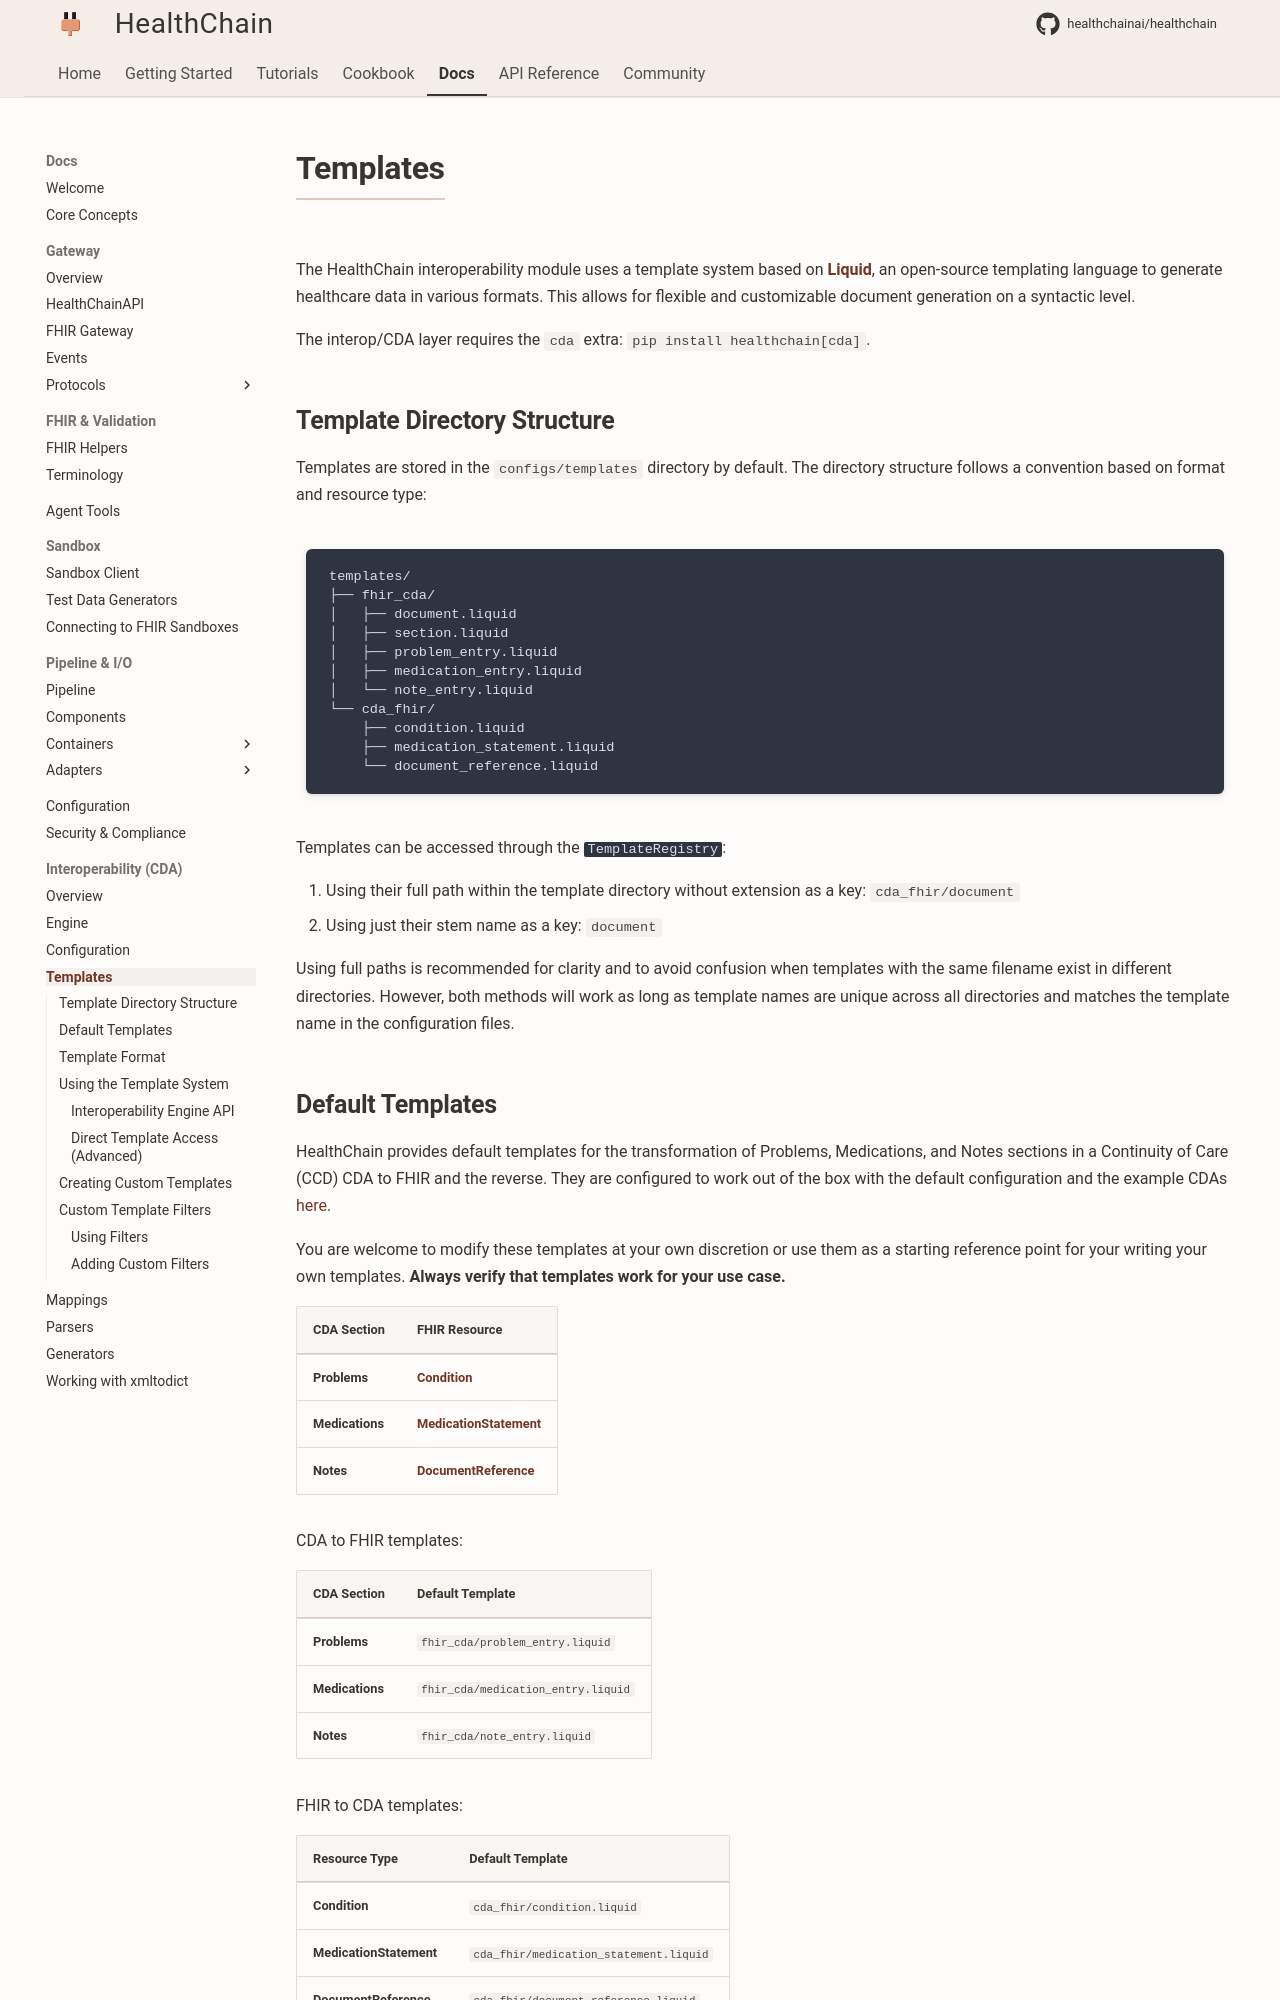

repository: Kunwgh/healthcare-ai-agent · page: reference/interop/templates/index.html · generator: mkdocs

# Templates

The HealthChain interoperability module uses a template system based on [**Liquid**](https://shopify.github.io/liquid/), an open-source templating language to generate healthcare data in various formats. This allows for flexible and customizable document generation on a syntactic level.

The interop/CDA layer requires the `cda` extra: `pip install healthchain[cda]`.

## Template Directory Structure

Templates are stored in the `configs/templates` directory by default. The directory structure follows a convention based on format and resource type:

```text
templates/
├── fhir_cda/
│   ├── document.liquid
│   ├── section.liquid
│   ├── problem_entry.liquid
│   ├── medication_entry.liquid
│   └── note_entry.liquid
└── cda_fhir/
    ├── condition.liquid
    ├── medication_statement.liquid
    └── document_reference.liquid
```
Templates can be accessed through the `TemplateRegistry`:

1. Using their full path within the template directory without extension as a key: `cda_fhir/document`
2. Using just their stem name as a key: `document`

Using full paths is recommended for clarity and to avoid confusion when templates with the same filename exist in different directories. However, both methods will work as long as template names are unique across all directories and matches the template name in the configuration files.
